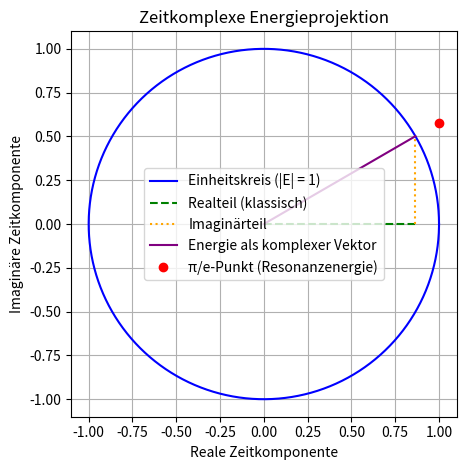

Source code (Python):
import numpy as np
import matplotlib.pyplot as plt
#© Dominic Schu, 2025 – Alle Rechte vorbehalten.
# Parameter
alpha = np.arccos(np.e / np.pi)  # Phasenwinkel für π/e
radius = 1  # Normierte Zeit-Hypotenuse

# Zeitkomponenten
t_real = radius * np.cos(alpha)
t_imag = radius * np.sin(alpha)

# Komplexe Energie
E_komplex = t_real + 1j * t_imag

# Plot
fig, ax = plt.subplots()
ax.set_aspect('equal')
ax.grid(True, which='both')

# Einheitskreis
theta = np.linspace(0, 2 * np.pi, 500)
x = radius * np.cos(theta)
y = radius * np.sin(theta)
ax.plot(x, y, 'b', label='Einheitskreis (|E| = 1)')

# Komponenten
ax.plot([0, t_real], [0, 0], 'g--', label='Realteil (klassisch)')
ax.plot([t_real, t_real], [0, t_imag], 'orange', linestyle='dotted', label='Imaginärteil')
ax.plot([0, t_real], [0, t_imag], 'purple', label='Energie als komplexer Vektor')

# Resonanzpunkt π/e
r_resonanz = np.pi / np.e
x_res = r_resonanz * np.cos(alpha)
y_res = r_resonanz * np.sin(alpha)
ax.plot(x_res, y_res, 'ro', label='π/e-Punkt (Resonanzenergie)')

# Beschriftung
ax.set_xlabel('Reale Zeitkomponente')
ax.set_ylabel('Imaginäre Zeitkomponente')
ax.set_title('Zeitkomplexe Energieprojektion')

plt.legend()
plt.tight_layout()
plt.show()
